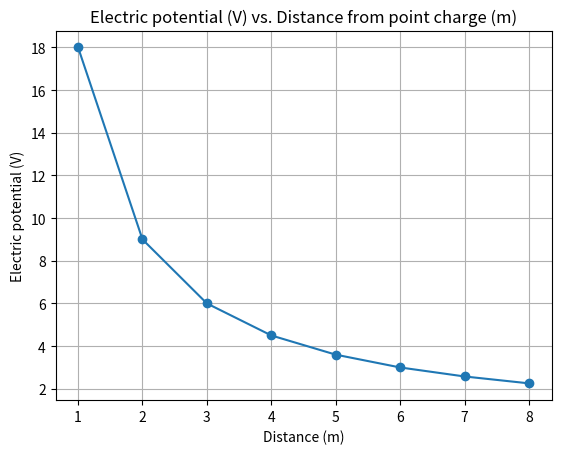
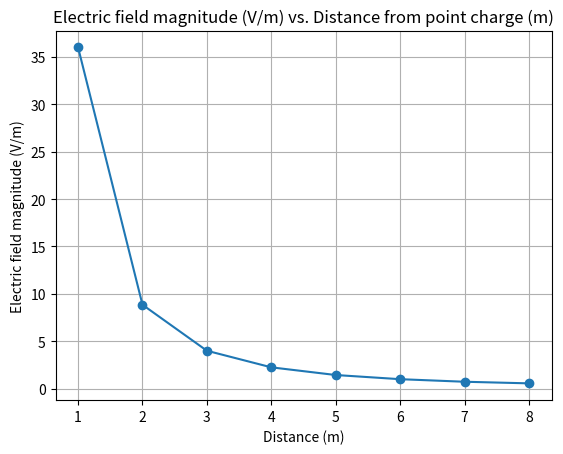

Reproduce these figures in Python, in order.
import matplotlib.pyplot as plt # Library used for graphing
import pandas as pd # Will allow us to show data in a tabular fashion

# Distance (in meters)
dist = [1, 2, 3, 4, 5, 6, 7, 8] # Type your data inside the square brakets, with each data point separated by a comma.
# Electric potential (in V)
elec_pot = [18.00, 9.00, 6.00, 4.50, 3.60, 3.00, 2.578, 2.255]
# Electric field magnitude (in V/m)
elec_field = [36.0, 8.85, 4.00, 2.25, 1.44, 1.00, 0.73, 0.56]

df = pd.DataFrame({"Distance (m)":dist, "Electric potential (V)":elec_pot, "Electric field magnitude (V/m)": elec_field})
df

fig, ax_pot = plt.subplots()

ax_pot.plot(dist, elec_pot, marker="o")

ax_pot.set_xlabel("Distance (m)")
ax_pot.set_ylabel("Electric potential (V)")
ax_pot.set_title("Electric potential (V) vs. Distance from point charge (m)")
ax_pot.grid()

plt.show()

fig, ax_field = plt.subplots()
ax_field.plot(dist, elec_field, marker="o")
ax_field.set_xlabel("Distance (m)")
ax_field.set_ylabel("Electric field magnitude (V/m)")
ax_field.set_title("Electric field magnitude (V/m) vs. Distance from point charge (m)")
ax_field.grid()